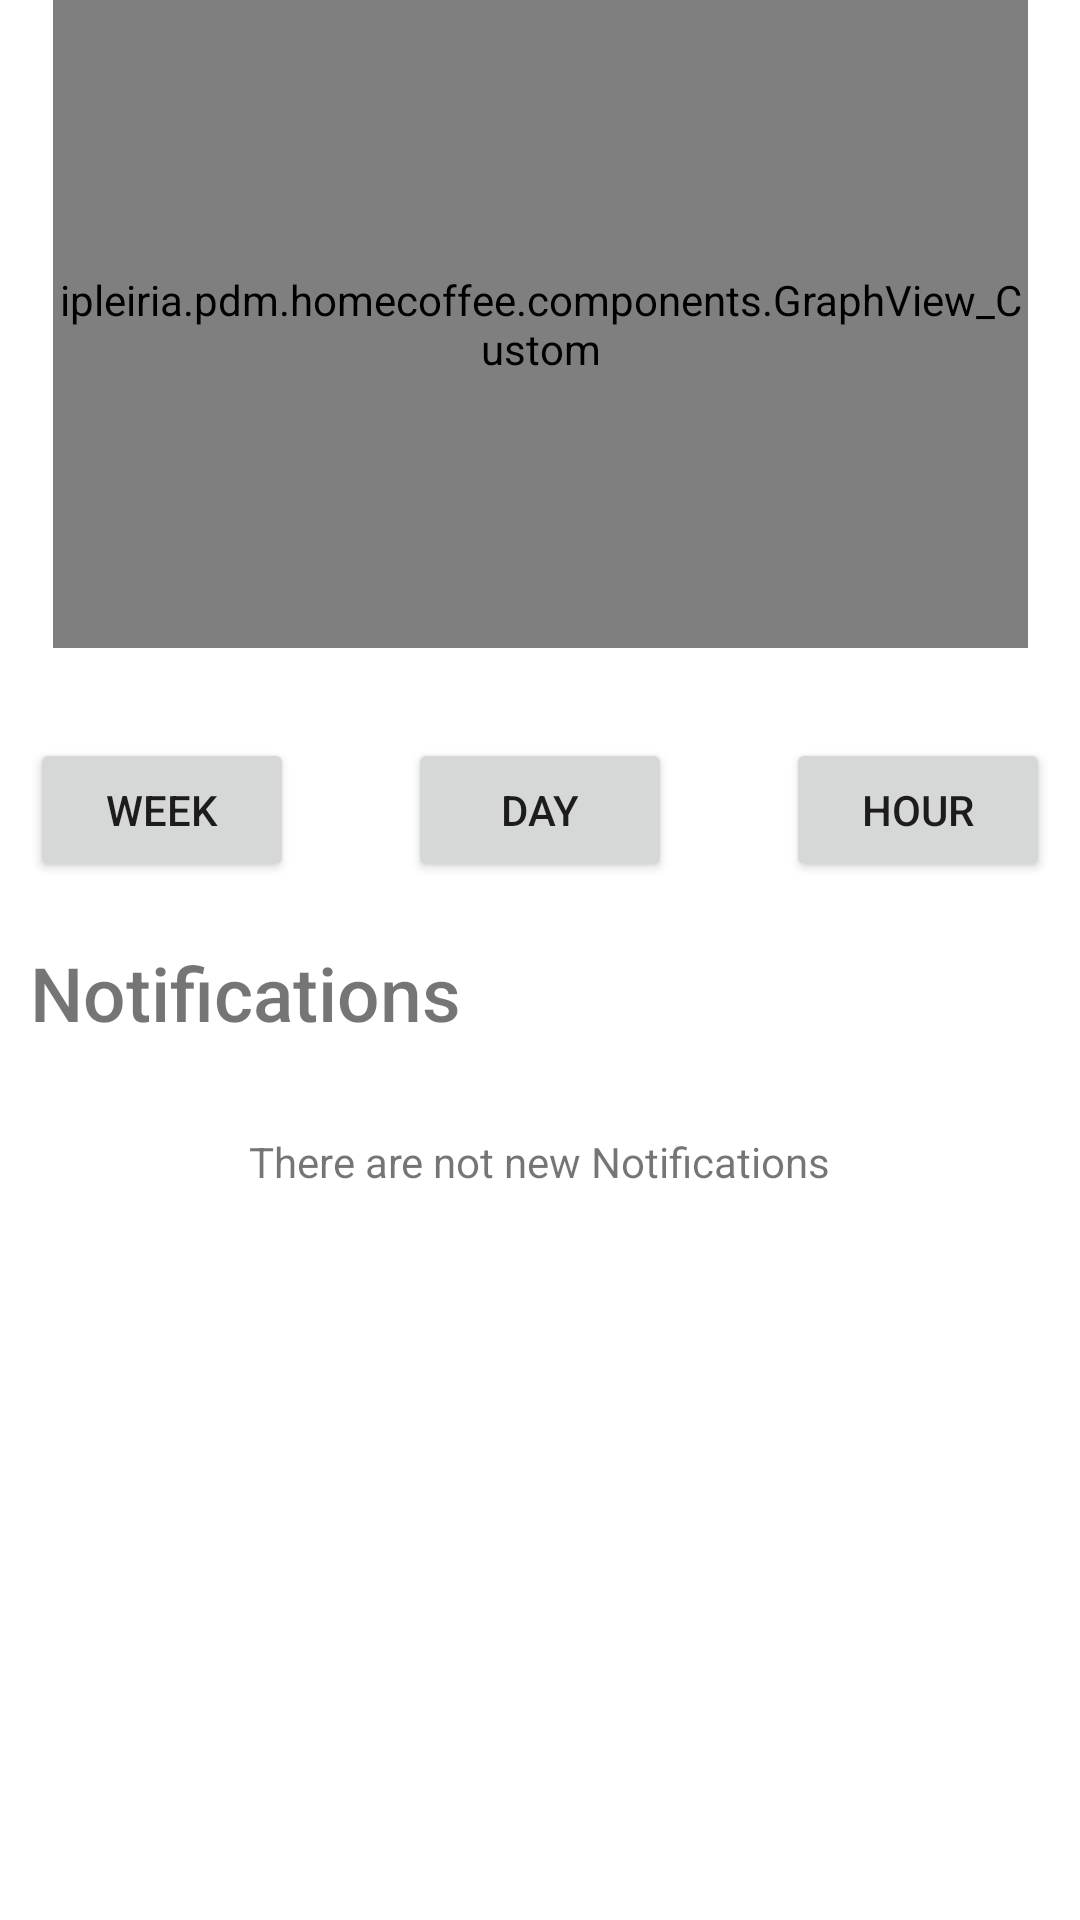

Layout XML and referenced resources for this Android screen:
<!-- AndroidManifest.xml: application theme Theme.HomeCoffee -->
<!-- res/layout/fragment_device_activity.xml -->
<?xml version="1.0" encoding="utf-8"?>
<ScrollView xmlns:android="http://schemas.android.com/apk/res/android"
    xmlns:app="http://schemas.android.com/apk/res-auto"
    xmlns:circular="http://schemas.android.com/apk/res-auto"
    xmlns:tools="http://schemas.android.com/tools"
    android:layout_width="match_parent"
    android:layout_height="match_parent"
    tools:context=".ui.Devices.DeviceDetailsFragment">

    <androidx.constraintlayout.widget.ConstraintLayout
        android:layout_width="match_parent"
        android:layout_height="match_parent"
        android:orientation="vertical">

        <androidx.constraintlayout.widget.ConstraintLayout
            android:id="@+id/constraintLayout4"
            android:layout_width="match_parent"
            android:layout_height="wrap_content"
            android:layout_gravity="center"
            app:layout_constraintEnd_toEndOf="parent"
            app:layout_constraintStart_toStartOf="parent"
            app:layout_constraintTop_toTopOf="parent">

            <ipleiria.pdm.homecoffee.components.GraphView_Custom
                android:id="@+id/lineChart_DevActivityFragment"
                android:layout_width="325dp"
                android:layout_height="216dp"
                android:layout_alignParentTop="true"
                app:layout_constraintEnd_toEndOf="parent"
                app:layout_constraintStart_toStartOf="parent"
                app:layout_constraintTop_toTopOf="parent" />

            <Button
                android:id="@+id/btn_week"
                android:layout_width="wrap_content"
                android:layout_height="wrap_content"
                android:layout_marginStart="10dp"
                android:layout_marginTop="30dp"
                android:text="@string/btn_setAxis_week"
                app:layout_constraintStart_toStartOf="parent"
                app:layout_constraintTop_toBottomOf="@+id/lineChart_DevActivityFragment" />

            <Button
                android:id="@+id/btn_day"
                android:layout_width="wrap_content"
                android:layout_height="wrap_content"
                android:text="@string/btn_setAxis_day"
                app:layout_constraintEnd_toStartOf="@+id/btn_hour"
                app:layout_constraintStart_toEndOf="@+id/btn_week"
                app:layout_constraintTop_toTopOf="@+id/btn_week" />

            <Button
                android:id="@+id/btn_hour"
                android:layout_width="wrap_content"
                android:layout_height="wrap_content"
                android:layout_marginEnd="10dp"
                android:text="@string/btn_setAxis_hour"
                app:layout_constraintEnd_toEndOf="parent"
                app:layout_constraintTop_toTopOf="@+id/btn_day" />

        </androidx.constraintlayout.widget.ConstraintLayout>

        <TextView
            android:id="@+id/textViewNoNotificationsMessage"
            android:layout_width="wrap_content"
            android:layout_height="wrap_content"
            android:layout_gravity="center_horizontal"
            android:layout_marginTop="30dp"
            android:text="@string/txt_NoNotifications"
            app:layout_constraintEnd_toEndOf="parent"
            app:layout_constraintStart_toStartOf="parent"
            app:layout_constraintTop_toBottomOf="@+id/textView" />

        <TextView
            android:id="@+id/textView"
            style="@style/Sub_Title"
            android:layout_width="wrap_content"
            android:layout_height="wrap_content"
            android:paddingStart="10dp"
            android:paddingTop="20dp"
            android:text="@string/txt_NotificationsTitle"
            app:layout_constraintStart_toStartOf="parent"
            app:layout_constraintTop_toBottomOf="@+id/constraintLayout4" />

        <androidx.recyclerview.widget.RecyclerView
            android:id="@+id/recyclerViewNotifications"
            android:layout_width="match_parent"
            android:layout_height="wrap_content"
            android:layout_marginTop="15dp"
            app:layout_constraintTop_toBottomOf="@+id/textView"
            tools:layout_editor_absoluteX="0dp">

        </androidx.recyclerview.widget.RecyclerView>


    </androidx.constraintlayout.widget.ConstraintLayout>
</ScrollView>
<!-- resources referenced by this layout -->
<resources>
  <string name="btn_setAxis_day">Day</string>
  <string name="btn_setAxis_hour">Hour</string>
  <string name="btn_setAxis_week">Week</string>
  <string name="txt_NoNotifications">There are not new Notifications</string>
  <string name="txt_NotificationsTitle">Notifications</string>
  <style name="Sub_Title">
          <item name="android:fontFamily">sans-serif-medium</item>
          <item name="android:textSize">25sp</item>
      </style>
  <style name="Theme.HomeCoffee" parent="Theme.MaterialComponents.DayNight.DarkActionBar">
          
          <item name="colorPrimary">#000F37</item>
  
          <item name="colorPrimaryVariant">#00BCD4</item>
          <item name="colorOnPrimary">@color/white</item>
          
          <item name="colorSecondary">@color/teal_200</item>
          <item name="colorSecondaryVariant">@color/teal_700</item>
          <item name="colorOnSecondary">@color/black</item>
          
          <item name="android:statusBarColor">#000F37</item>
          
          <item name="android:navigationBarColor">#5F71AF</item>
  
  
      </style>
  <color name="white">#FFFFFFFF</color>
  <color name="teal_200">#FF03DAC5</color>
  <color name="teal_700">#FF018786</color>
  <color name="black">#FF000000</color>
</resources>
